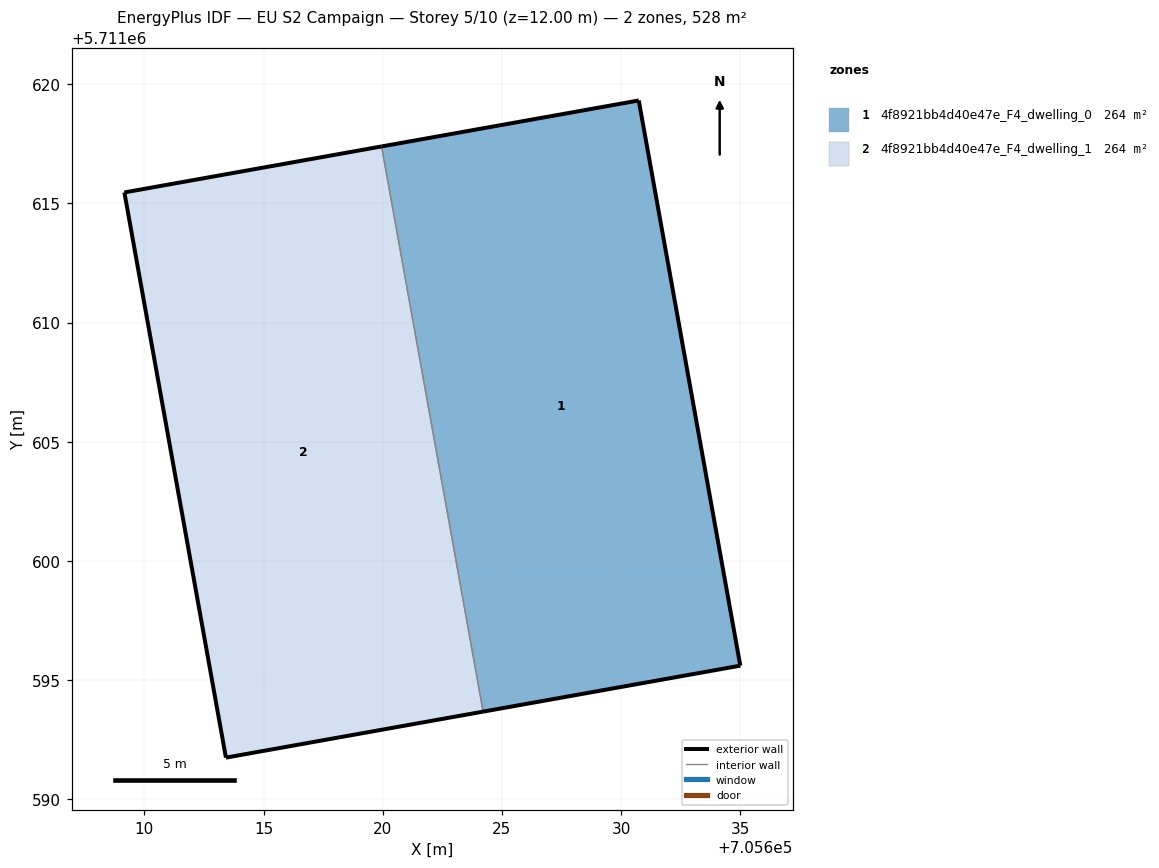
=== STOREY PLAN SPEC (per zone: floor XY polygon, exterior-wall plan segments, windows/doors) ===
zone 1: 4f8921bb4d40e47e_F4_dwelling_0  (264.1 m²)
  floor: (705635.00, 5711595.60) (705630.74, 5711619.32) (705619.95, 5711617.39) (705624.21, 5711593.67)
  exterior wall: (705619.95, 5711617.39) – (705630.74, 5711619.32)  [11.0 m]
  exterior wall: (705630.74, 5711619.32) – (705635.01, 5711595.60)  [24.1 m]
  exterior wall: (705635.01, 5711595.60) – (705624.21, 5711593.67)  [11.0 m]
  interior walls: 1
zone 2: 4f8921bb4d40e47e_F4_dwelling_1  (264.2 m²)
  floor: (705624.21, 5711593.67) (705619.95, 5711617.39) (705609.16, 5711615.46) (705613.42, 5711591.75)
  exterior wall: (705624.21, 5711593.67) – (705613.42, 5711591.75)  [11.0 m]
  exterior wall: (705613.42, 5711591.75) – (705609.16, 5711615.46)  [24.1 m]
  exterior wall: (705609.16, 5711615.46) – (705619.95, 5711617.39)  [11.0 m]
  interior walls: 1

=== DERIVED (storey summary) ===
Building: EU S2 Campaign
Storey: 5 of 10  (floor level z = 12.00 m)
Storey gross floor area: 528.3 m²
Zones on this storey: 2
  - 4f8921bb4d40e47e_F4_dwelling_0: floor 264.1 m²; exterior wall 46.0 m (138.1 m²); WWR 0.0%
  - 4f8921bb4d40e47e_F4_dwelling_1: floor 264.2 m²; exterior wall 46.0 m (138.1 m²); WWR 0.0%
Zone adjacency (shared interzone walls):
  - 4f8921bb4d40e47e_F4_dwelling_0 ↔ 4f8921bb4d40e47e_F4_dwelling_1